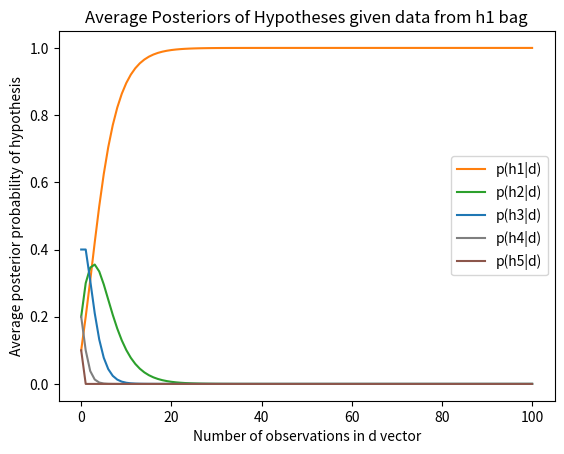
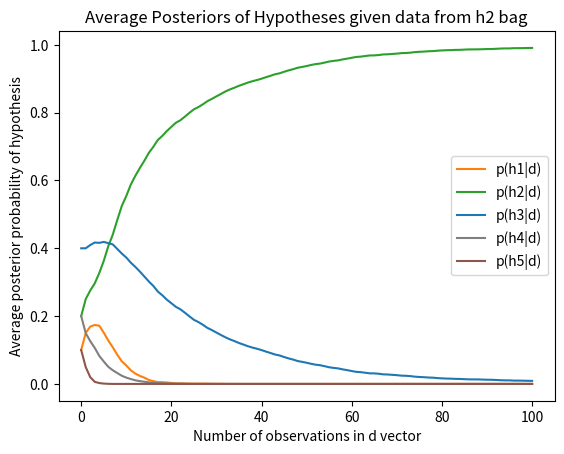
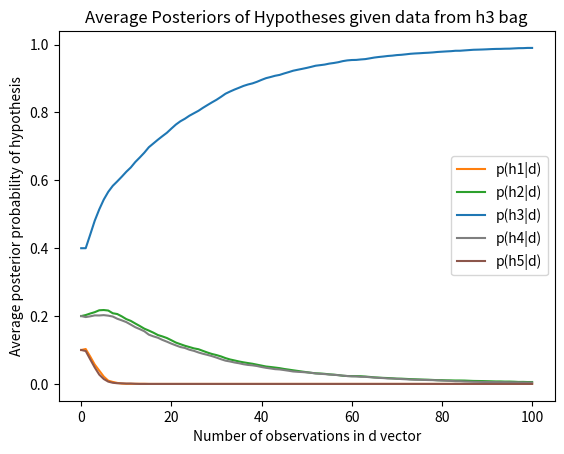
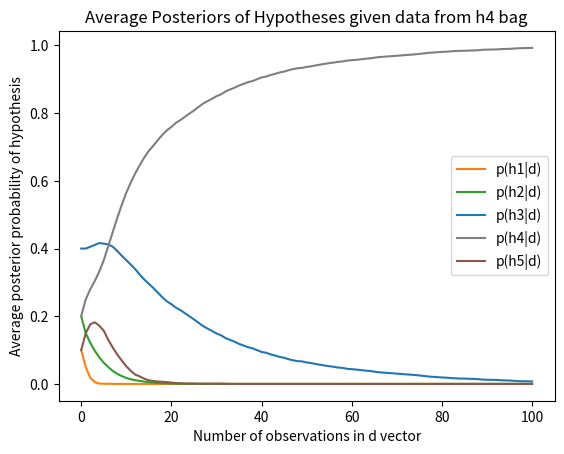
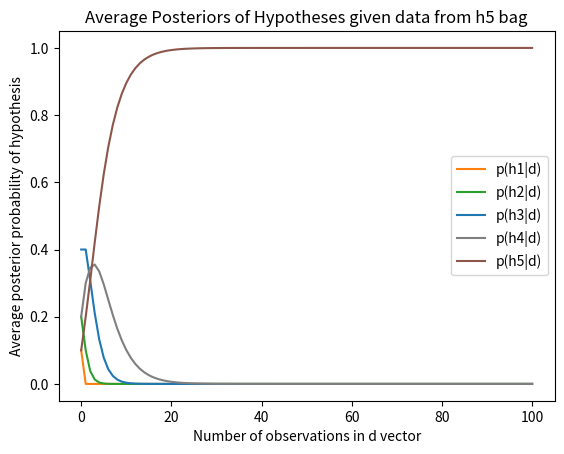

Recreate these plots in Python, in order.
import matplotlib.pyplot as plt
import numpy as np
import math
import random


def plot_1_b():
    # 1a:
    n = 4  # number of trials
    theta = 0.75  # probability of heads (1) per turn

    y_values = []
    p_values = []

    y = 0
    while y <= 4:
        y_values.append(y)
        comb = np.math.factorial(n) / (np.math.factorial(n - y) * np.math.factorial(y))
        p = comb * (math.pow(theta, y)) * (math.pow((1 - theta), (n - y)))
        p_values.append(p)
        y += 1
    plt.bar(y_values, p_values)
    plt.title("Likelihood for n = 4 and Θ = 0.75")
    plt.ylabel("p(y|n=4, Θ=0.75)")
    plt.xlabel("y")
    plt.show()


def plot_1_c(y, n):
    thetas = np.linspace(0, 1, 100)

    comb = np.math.factorial(n) / (np.math.factorial(n - y) * np.math.factorial(y))
    likelihoods = []
    for theta in thetas:
        likelihoods.append(comb * (math.pow(theta, y)) * (math.pow((1 - theta), (n - y))))

    # priors = np.copy(thetas)  # prior for y = 1, n = 1

    posteriors = []
    for likelihood in likelihoods:
        posteriors.append(likelihood * (1 + n))

    fig = plt.figure()
    ax = fig.add_subplot(1, 1, 1)
    ax.spines['bottom'].set_position('zero')
    ax.xaxis.set_ticks_position('bottom')
    ax.yaxis.set_ticks_position('left')
    ax.set_yticklabels([])
    plt.plot(thetas, posteriors, 'b')
    plt.title("Posterior for Coin Tosses")
    plt.ylabel("p(Θ|y={}, n={})".format(y, n))
    plt.xlabel("Θ")
    plt.show()


def plot_2_a(bag):
    d = []
    num_observations = 100
    if bag == "h1":
        prior = 0.1
        for i in range(num_observations):
            d.append('c')
    elif bag == "h2":
        for i in range(num_observations):
            if random.random() < 0.75:
                d.append('c')
            else:
                d.append('l')
    elif bag == "h3":
        for i in range(num_observations):
            if random.random() < 0.50:
                d.append('c')
            else:
                d.append('l')
    elif bag == "h4":
        for i in range(num_observations):
            if random.random() < 0.25:
                d.append('c')
            else:
                d.append('l')
    elif bag == "h5":
        for i in range(num_observations):
            d.append('l')
    else:
        print("Invalid argument. Needs arguments h1, h2, h3, or h4.")
        return

    priors = [0.1, 0.2, 0.4, 0.2, 0.1]
    posteriors_h1 = [priors[0]]
    posteriors_h2 = [priors[1]]
    posteriors_h3 = [priors[2]]
    posteriors_h4 = [priors[3]]
    posteriors_h5 = [priors[4]]
    likelihoods_h1 = 1
    likelihoods_h2 = 1
    likelihoods_h3 = 1
    likelihoods_h4 = 1
    likelihoods_h5 = 1

    for observation in d:
        likelihoods_h1 = likelihoods_h1 * h1(observation)
        likelihoods_h2 = likelihoods_h2 * h2(observation)
        likelihoods_h3 = likelihoods_h3 * h3(observation)
        likelihoods_h4 = likelihoods_h4 * h4(observation)
        likelihoods_h5 = likelihoods_h5 * h5(observation)

        # create posteriors vector for each hypothesis:
        posteriors_vector = np.array([likelihoods_h1 * priors[0], likelihoods_h2 * priors[1], likelihoods_h3 * priors[2], likelihoods_h4 * priors[3], likelihoods_h5 * priors[4]])
        # normalize it:
        posteriors_vector = posteriors_vector / sum(posteriors_vector)

        posteriors_h1.append(posteriors_vector[0])
        posteriors_h2.append(posteriors_vector[1])
        posteriors_h3.append(posteriors_vector[2])
        posteriors_h4.append(posteriors_vector[3])
        posteriors_h5.append(posteriors_vector[4])

    fig = plt.figure()
    ax = fig.add_subplot(1, 1, 1)
    # ax.spines['bottom'].set_position('zero')
    # ax.xaxis.set_ticks_position('bottom')
    # ax.yaxis.set_ticks_position('left')
    # ax.set_yticklabels([])
    plt.plot(np.linspace(0, len(d), len(d)+1), posteriors_h1, 'tab:orange', label='p(h1|d)')
    plt.plot(np.linspace(0, len(d), len(d) + 1), posteriors_h2, 'tab:green', label='p(h2|d)')
    plt.plot(np.linspace(0, len(d), len(d) + 1), posteriors_h3, 'tab:blue', label='p(h3|d)')
    plt.plot(np.linspace(0, len(d), len(d) + 1), posteriors_h4, 'tab:grey', label='p(h4|d)')
    plt.plot(np.linspace(0, len(d), len(d) + 1), posteriors_h5, 'tab:brown', label='p(h5|d)')
    plt.title("Posteriors of h1,h2,h3,h4, and h5 given data from {} bag".format(bag))
    plt.ylabel("Posterior probability of hypothesis")
    plt.xlabel("Number of observations in d vector")
    plt.legend()
    plt.show()

    probabilities_next_is_lime = []

    for i in range(len(posteriors_h1)):
        probability_next_is_lime = 0
        probability_next_is_lime += h1('l') * posteriors_h1[i]
        probability_next_is_lime += h2('l') * posteriors_h2[i]
        probability_next_is_lime += h3('l') * posteriors_h3[i]
        probability_next_is_lime += h4('l') * posteriors_h4[i]
        probability_next_is_lime += h5('l') * posteriors_h5[i]

        probabilities_next_is_lime.append(probability_next_is_lime)

    plt.clf()
    plt.plot(np.linspace(0, len(d), len(d) + 1), probabilities_next_is_lime, 'tab:brown', label='p(h5|d)')
    plt.title("Probability that the next candy is lime given data from {} bag".format(bag))
    plt.ylabel("Probability that the next candy is lime")
    plt.xlabel("Number of observations in d vector")
    plt.show()


def plot_2_c(bag):
    priors = [0.1, 0.2, 0.4, 0.2, 0.1]

    num_trials = 2500  # rows
    num_observations = 100  # columns
    d = np.empty((num_trials, num_observations), dtype=str)

    posteriors_h1 = np.empty((num_trials, num_observations+1), dtype=float)
    posteriors_h2 = np.empty((num_trials, num_observations + 1), dtype=float)
    posteriors_h3 = np.empty((num_trials, num_observations + 1), dtype=float)
    posteriors_h4 = np.empty((num_trials, num_observations + 1), dtype=float)
    posteriors_h5 = np.empty((num_trials, num_observations + 1), dtype=float)

    for i in range(num_trials):
        for j in range(num_observations):
            if bag == "h1":
                d[i, j] = 'c'
            elif bag == "h2":
                if random.random() < 0.75:
                    d[i, j] = 'c'
                else:
                    d[i, j] = 'l'
            elif bag == "h3":
                if random.random() < 0.50:
                    d[i, j] = 'c'
                else:
                    d[i, j] = 'l'
            elif bag == "h4":
                if random.random() < 0.25:
                    d[i, j] = 'c'
                else:
                    d[i, j] = 'l'
            elif bag == "h5":
                d[i, j] = 'l'
            else:
                print("Invalid argument. Needs arguments h1, h2, h3, h4, or h5.")
                return

        posteriors_h1[i, 0] = priors[0]
        posteriors_h2[i, 0] = priors[1]
        posteriors_h3[i, 0] = priors[2]
        posteriors_h4[i, 0] = priors[3]
        posteriors_h5[i, 0] = priors[4]
        likelihoods_h1 = 1
        likelihoods_h2 = 1
        likelihoods_h3 = 1
        likelihoods_h4 = 1
        likelihoods_h5 = 1

        for k in range(len(d[i])):
            observation = d[i,k]
            likelihoods_h1 = likelihoods_h1 * h1(observation)
            likelihoods_h2 = likelihoods_h2 * h2(observation)
            likelihoods_h3 = likelihoods_h3 * h3(observation)
            likelihoods_h4 = likelihoods_h4 * h4(observation)
            likelihoods_h5 = likelihoods_h5 * h5(observation)

            # create posteriors vector for each hypothesis:
            posteriors_vector = np.array(
                [likelihoods_h1 * priors[0], likelihoods_h2 * priors[1], likelihoods_h3 * priors[2],
                 likelihoods_h4 * priors[3], likelihoods_h5 * priors[4]])
            # normalize it:
            posteriors_vector = posteriors_vector / sum(posteriors_vector)

            posteriors_h1[i, k + 1] = posteriors_vector[0]
            posteriors_h2[i, k + 1] = posteriors_vector[1]
            posteriors_h3[i, k + 1] = posteriors_vector[2]
            posteriors_h4[i, k + 1] = posteriors_vector[3]
            posteriors_h5[i, k + 1] = posteriors_vector[4]

    averages_h1 = []
    averages_h2 = []
    averages_h3 = []
    averages_h4 = []
    averages_h5 = []
    for i in range(len(posteriors_h1[0])):
        averages_h1.append(np.average(posteriors_h1[:, i]))
        averages_h2.append(np.average(posteriors_h2[:, i]))
        averages_h3.append(np.average(posteriors_h3[:, i]))
        averages_h4.append(np.average(posteriors_h4[:, i]))
        averages_h5.append(np.average(posteriors_h5[:, i]))

    fig = plt.figure()
    ax = fig.add_subplot(1, 1, 1)
    # ax.set_ylim([0.00, 0.35])
    # ax.spines['bottom'].set_position('zero')
    # ax.xaxis.set_ticks_position('bottom')
    # ax.yaxis.set_ticks_position('left')
    # ax.set_yticklabels([])
    plt.plot(np.linspace(0, len(d[0]), len(d[0]) + 1), averages_h1, 'tab:orange', label='p(h1|d)')
    plt.plot(np.linspace(0, len(d[0]), len(d[0]) + 1), averages_h2, 'tab:green', label='p(h2|d)')
    plt.plot(np.linspace(0, len(d[0]), len(d[0]) + 1), averages_h3, 'tab:blue', label='p(h3|d)')
    plt.plot(np.linspace(0, len(d[0]), len(d[0]) + 1), averages_h4, 'tab:grey', label='p(h4|d)')
    plt.plot(np.linspace(0, len(d[0]), len(d[0]) + 1), averages_h5, 'tab:brown', label='p(h5|d)')
    plt.title("Average Posteriors of Hypotheses given data from {} bag".format(bag))
    plt.ylabel("Average posterior probability of hypothesis")
    plt.xlabel("Number of observations in d vector")
    plt.legend()
    plt.show()


def h1(flavor):
    """returns likelihood of hypothesis, given an individual flavor value"""
    if flavor == 'c':
        return 1.0
    elif flavor == 'l':
        return 0.0
    else:
        print("Unexpected flavor value")
        return


def h2(flavor):
    """returns likelihood of hypothesis, given an individual flavor value"""
    if flavor == 'c':
        return 0.75
    elif flavor == 'l':
        return 0.25
    else:
        print("Unexpected flavor value")
        return


def h3(flavor):
    """returns likelihood of hypothesis, given an individual flavor value"""
    if flavor == 'c':
        return 0.5
    elif flavor == 'l':
        return 0.5
    else:
        print("Unexpected flavor value")
        return


def h4(flavor):
    """returns likelihood of hypothesis, given an individual flavor value"""
    if flavor == 'c':
        return 0.25
    elif flavor == 'l':
        return 0.75
    else:
        print("Unexpected flavor value")
        return


def h5(flavor):
    """returns likelihood of hypothesis, given an individual flavor value"""
    if flavor == 'c':
        return 0.0
    elif flavor == 'l':
        return 1.0
    else:
        print("Unexpected flavor value")
        return


# plot_1_b()

# plot_1_c(1, 1)
# plot_1_c(2, 2)
# plot_1_c(2, 3)
# plot_1_c(3, 4)

# plot_2_a("h1")
# plot_2_a("h2")
# plot_2_a("h3")
# plot_2_a("h4")
# plot_2_a("h5")

plot_2_c("h1")
plot_2_c("h2")
plot_2_c("h3")
plot_2_c("h4")
plot_2_c("h5")
